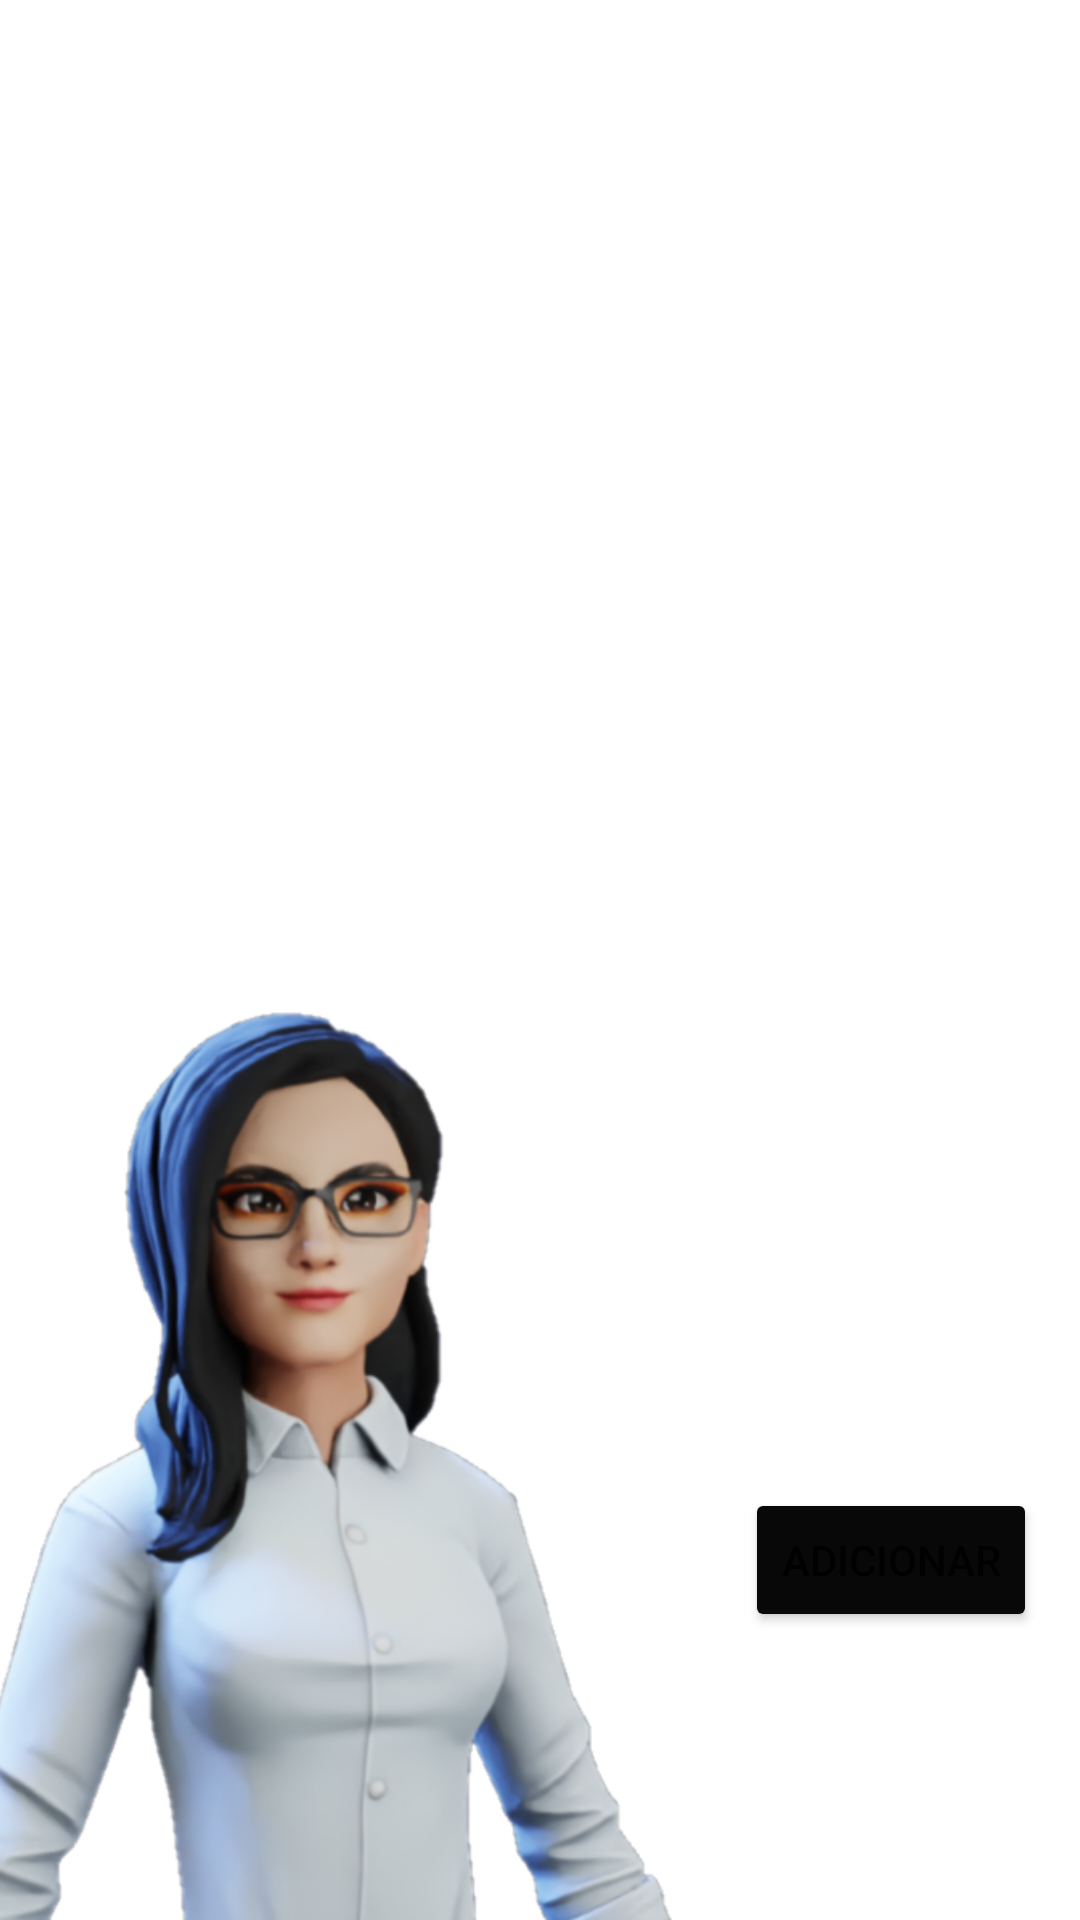

Write the Android layout XML for this screen, with the resource values it uses.
<!-- AndroidManifest.xml: application theme Theme.Tarefaactivity -->
<!-- res/layout/activity_main.xml -->
<?xml version="1.0" encoding="utf-8"?>
<androidx.constraintlayout.widget.ConstraintLayout xmlns:android="http://schemas.android.com/apk/res/android"
    xmlns:app="http://schemas.android.com/apk/res-auto"
    xmlns:tools="http://schemas.android.com/tools"
    android:layout_width="match_parent"
    android:layout_height="match_parent"
    tools:context=".MainActivity">

    <ImageView
        android:id="@+id/imageView4"
        android:layout_width="wrap_content"
        android:layout_height="wrap_content"
        android:scaleType="fitXY"
        app:srcCompat="@drawable/fundo_preto_tijolo" />

    <ImageView
        android:id="@+id/imageView2"
        android:layout_width="318dp"
        android:layout_height="434dp"
        android:layout_marginEnd="100dp"
        android:scaleType="fitEnd"
        app:layout_constraintBottom_toBottomOf="parent"
        app:layout_constraintEnd_toEndOf="parent"
        app:srcCompat="@drawable/avatar" />

    <TextView
        android:id="@+id/textoGuarda"
        android:layout_width="0dp"
        android:layout_height="200dp"
        android:layout_marginStart="32dp"
        android:layout_marginTop="32dp"
        android:layout_marginEnd="32dp"
        android:backgroundTint="#E8D4D4"
        android:drawableStart="@android:drawable/screen_background_dark_transparent"
        android:foregroundTint="#575252"
        android:textColor="#B3AFAF"
        android:textSize="20sp"
        app:drawableTint="#804141"
        app:layout_constraintEnd_toEndOf="parent"
        app:layout_constraintStart_toStartOf="parent"
        app:layout_constraintTop_toTopOf="parent" />

    <Button
        android:id="@+id/bSalve"
        android:layout_width="wrap_content"
        android:layout_height="wrap_content"
        android:backgroundTint="#090808"
        android:text="@string/adicionar"
        app:layout_constraintBottom_toBottomOf="parent"
        app:layout_constraintEnd_toEndOf="parent"
        app:layout_constraintHorizontal_bias="0.945"
        app:layout_constraintStart_toStartOf="parent"
        app:layout_constraintTop_toTopOf="parent"
        app:layout_constraintVertical_bias="0.838" />

    <Button
        android:id="@+id/bLista"
        android:layout_width="wrap_content"
        android:layout_height="wrap_content"
        android:layout_marginTop="604dp"
        android:text="Lista de tarefa"
        app:layout_constraintEnd_toEndOf="parent"
        app:layout_constraintHorizontal_bias="0.935"
        app:layout_constraintStart_toStartOf="parent"
        app:layout_constraintTop_toTopOf="@+id/textoGuarda" />

</androidx.constraintlayout.widget.ConstraintLayout>
<!-- resources referenced by this layout -->
<resources>
  <!-- drawable avatar: png bitmap (drawable, 216071 bytes) -->
  <string name="adicionar">Adicionar</string>
  <style name="Theme.Tarefaactivity" parent="Theme.MaterialComponents.DayNight.DarkActionBar">
          
          <item name="colorPrimary">@color/purple_500</item>
          <item name="colorPrimaryVariant">@color/purple_700</item>
          <item name="colorOnPrimary">@color/white</item>
          
          <item name="colorSecondary">@color/teal_200</item>
          <item name="colorSecondaryVariant">@color/teal_700</item>
          <item name="colorOnSecondary">@color/black</item>
          
          <item name="android:statusBarColor" tools:targetApi="l">?attr/colorOnSecondary</item>
          
      </style>
  <!-- not gathered from this repository: default colours our renderer supplied (Android Studio template values) -->
  <color name="purple_500">#FF6200EE</color>
  <color name="purple_700">#FF3700B3</color>
  <color name="teal_200">#FF03DAC5</color>
  <color name="teal_700">#FF018786</color>
  <color name="black">#FF000000</color>
  <color name="white">#FFFFFFFF</color>
</resources>
